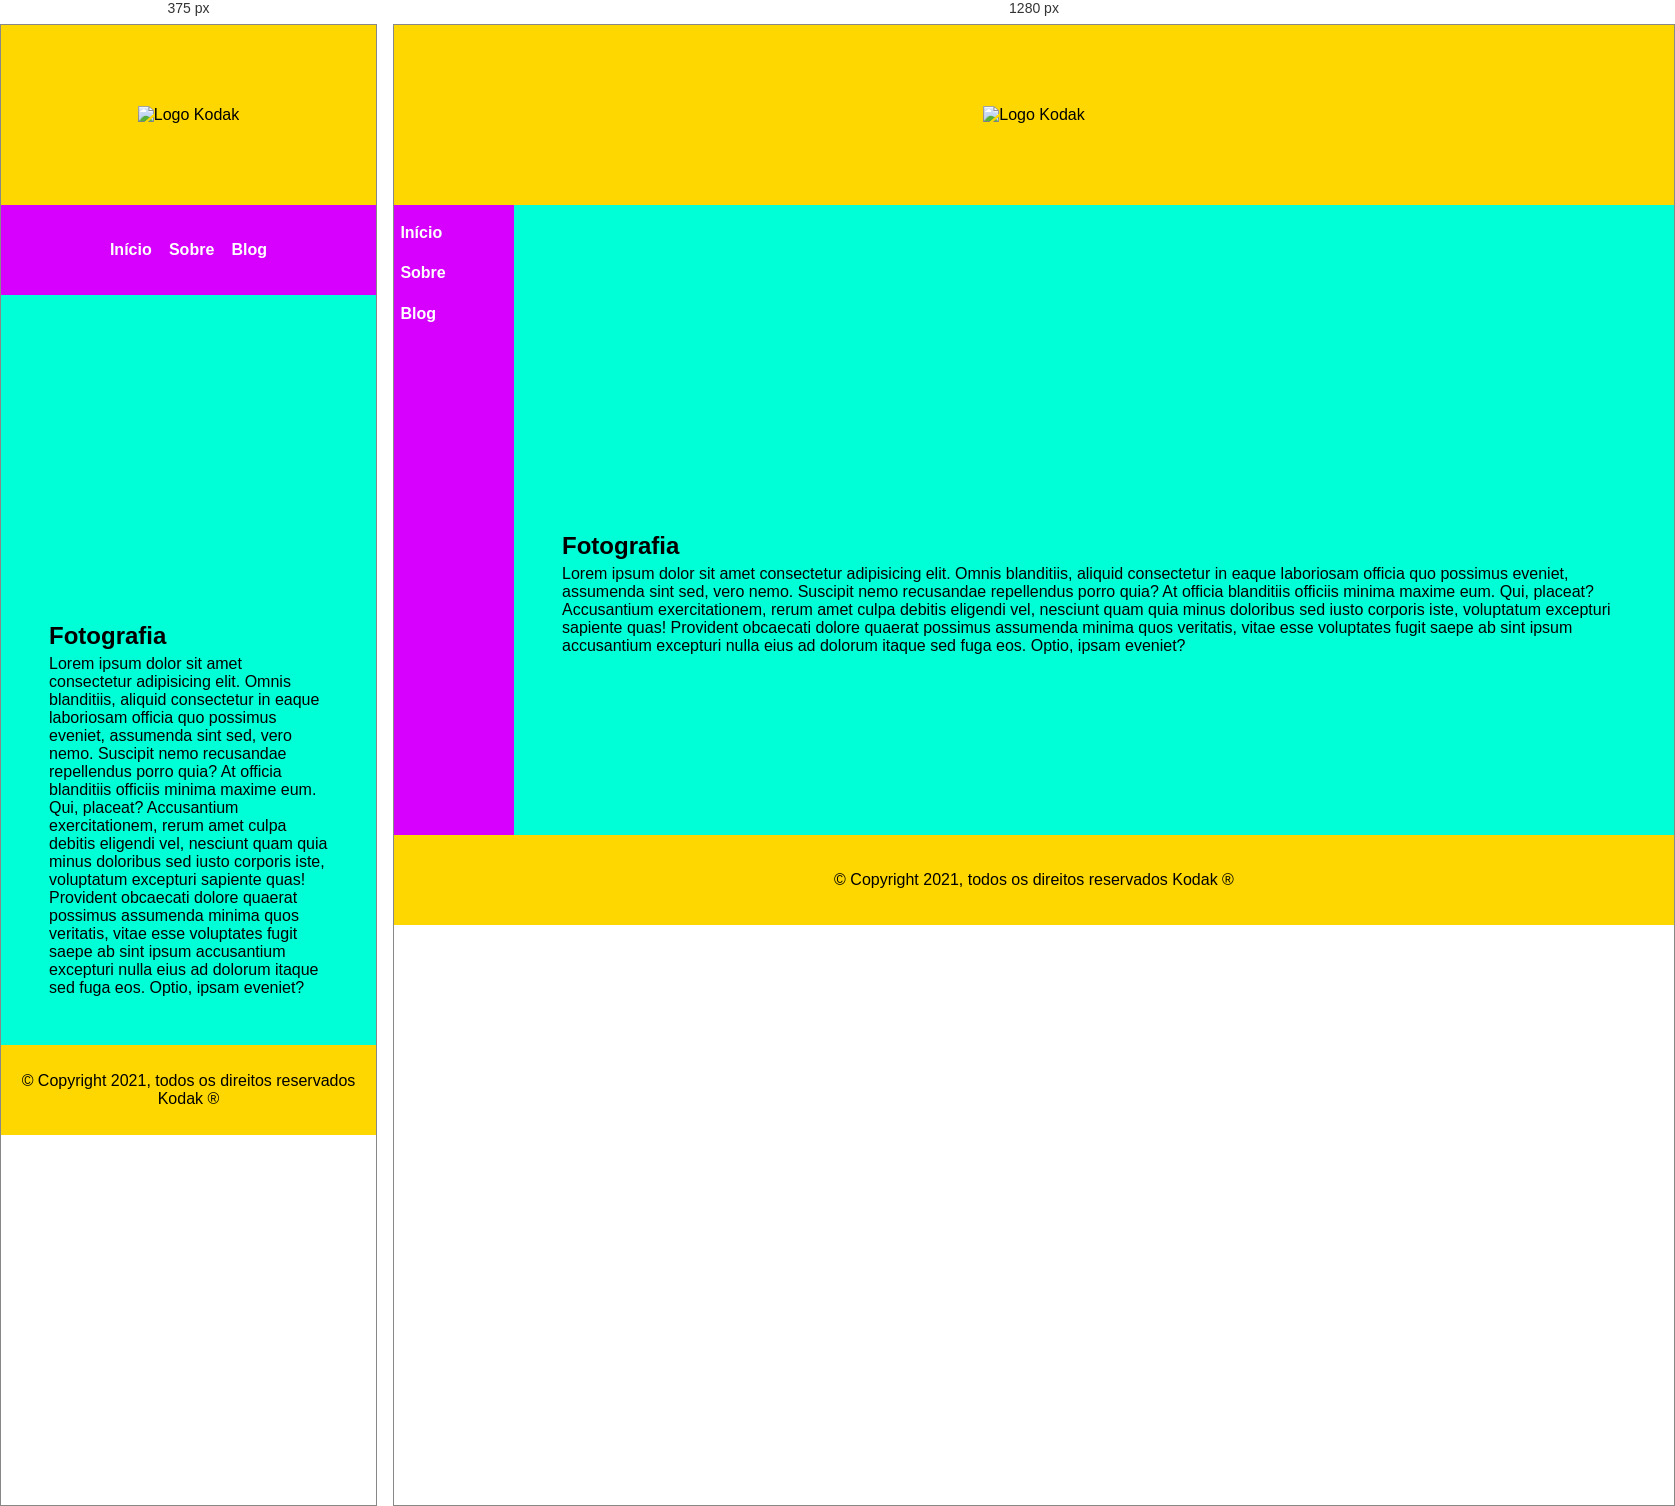
Rendered at 375 px and 1280 px, left to right.

<!-- file: index.html -->
<!DOCTYPE html>
<html lang="pt-BR">
<head>
  <meta charset="UTF-8">
  <meta http-equiv="X-UA-Compatible" content="IE=edge">
  <meta name="viewport" content="width=device-width, initial-scale=1.0">
  <title>Grid Layout</title>
  <link rel="stylesheet" href="./css/style.css">
  <link rel="stylesheet" href="./css/mobile.css">
</head>
<body>
  <header>
    <img src="./img/kodak-logo.png" alt="Logo Kodak" title="Kodak">
  </header>
  <aside>
    <nav><ul>
      <li><a href="#inicio">início</a></li>
      <li><a href="#sobre">sobre</a></li>
      <li><a href="#blog">blog</a></li>
    </ul></nav>
  </aside>
  <main>
    <h1></h1>
    <!-- <img src="./img/kodak-film-and-camera.jpg" alt="Caixa de filme fotográfico e câmera fotográfica leica"> -->
    <h2>Fotografia</h2>
    <p>Lorem ipsum dolor sit amet consectetur adipisicing elit. Omnis blanditiis, aliquid consectetur in eaque laboriosam officia quo possimus eveniet, assumenda sint sed, vero nemo. Suscipit nemo recusandae repellendus porro quia?
    At officia blanditiis officiis minima maxime eum. Qui, placeat? Accusantium exercitationem, rerum amet culpa debitis eligendi vel, nesciunt quam quia minus doloribus sed iusto corporis iste, voluptatum excepturi sapiente quas!
    Provident obcaecati dolore quaerat possimus assumenda minima quos veritatis, vitae esse voluptates fugit saepe ab sint ipsum accusantium excepturi nulla eius ad dolorum itaque sed fuga eos. Optio, ipsam eveniet?</p>
  </main>
  <footer><p>&copy; Copyright 2021, todos os direitos reservados Kodak &reg;</p></footer>

</body>
</html>

/* @media block from css/mobile.css */
@media only screen and (max-width: 600px) {
  
  body {
    display: flex;
    flex-direction: column;
    justify-content:center;
    align-items: center;
    color: red;
  }

  body header {
    /* height: 20vh; */
  }

  body header img{
    /* width: 24%; */
  }

  body aside {
    display: flex;
    justify-content: center;
    align-items: center;
    width: 100vw;
    height: 10vh;
  }
body aside ul li {
  display: inline-block;
}

body footer {
  display: flex;
  justify-content: center;
  text-align: center;
}

}